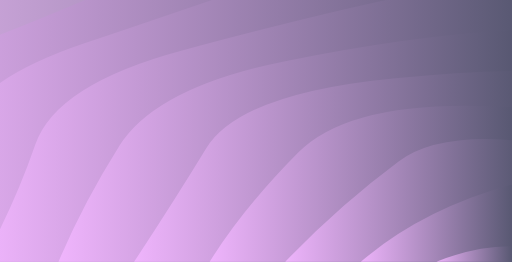
t = 0.00 s
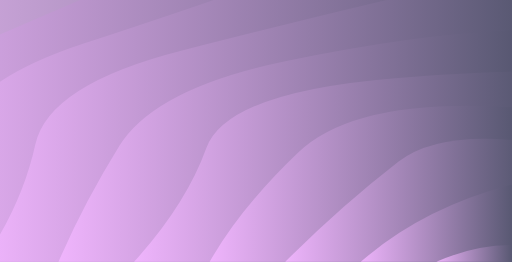
t = 0.54 s
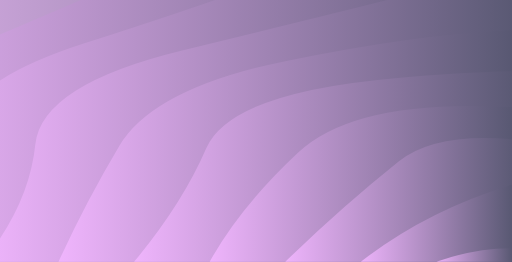
t = 1.07 s
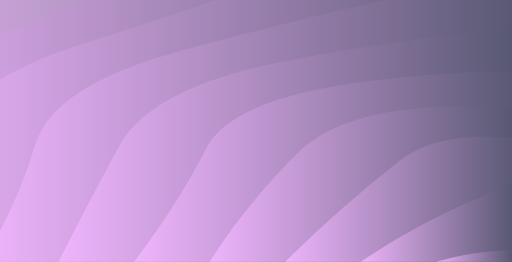
t = 1.61 s
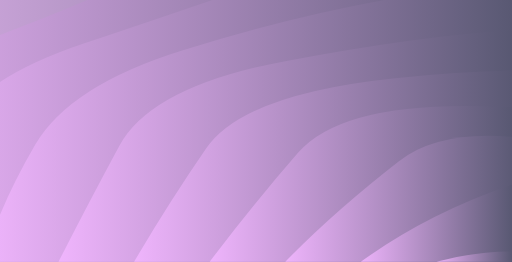
t = 2.15 s
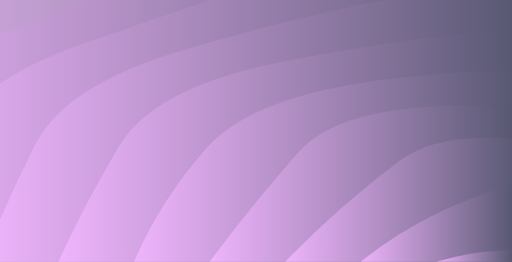
t = 2.69 s

The animated SVG that drew these frames (rendered in a browser with its animation timeline set to each time). Animation: 10 SMIL elements (animate=10); one cycle of 3.23 s, repeats indefinitely.

<?xml version="1.0" encoding="utf-8"?>
<svg xmlns="http://www.w3.org/2000/svg" xmlns:xlink="http://www.w3.org/1999/xlink" style="margin: auto; background: rgb(241, 242, 243); display: block; z-index: 1; position: relative; shape-rendering: auto;" width="2560" height="1308" preserveAspectRatio="xMidYMid" viewBox="0 0 2560 1308">
<g transform="translate(1280,654) scale(1,1) translate(-1280,-654)"><linearGradient id="lg-0.36061224183158536" x1="0" x2="0.5" y1="0" y2="0" gradientUnits="objectBoundingBox">
  <stop stop-color="#f2b6ff" offset="0"></stop>
  <stop stop-color="#585872" offset="1"></stop>
</linearGradient><path d="" fill="url(#lg-0.36061224183158536)" opacity="0.9">
  <animate attributeName="d" dur="3.2258064516129035s" repeatCount="indefinite" keyTimes="0;0.333;0.667;1" calcmod="spline" keySplines="0.2 0 0.2 1;0.2 0 0.2 1;0.2 0 0.2 1" begin="0s" values="M -1219.1765165744973 1308.0000000000002Q -1021.6232639724171 1020.2484752977005 -1034.2104523177954 711.311977726399T -497.4180266514836 173.03193644284806T 338.6557777474691 -254.14952299224205T 1392.1702316357646 -528.416902981123T 2559.999999999999 -622.923001437282T 3727.829768364234 -528.4169029811233T 4781.34422225253 -254.1495229922425T 5617.418026651483 173.03193644284738T 6154.210452317795 711.3119777263985T 6339.176516574497 1307.9999999999995;M -1219.1765165744973 1308.0000000000002Q -1024.0579707526472 1009.3234628247554 -1034.2104523177954 711.311977726399T -497.4180266514836 173.03193644284806T 338.6557777474691 -254.14952299224205T 1392.1702316357646 -528.416902981123T 2559.999999999999 -622.923001437282T 3727.829768364234 -528.4169029811233T 4781.34422225253 -254.1495229922425T 5617.418026651483 173.03193644284738T 6154.210452317795 711.3119777263985T 6339.176516574497 1307.9999999999995;M -1219.1765165744973 1308.0000000000002Q -1037.685581734981 1010.1460166434047 -1034.2104523177954 711.311977726399T -497.4180266514836 173.03193644284806T 338.6557777474691 -254.14952299224205T 1392.1702316357646 -528.416902981123T 2559.999999999999 -622.923001437282T 3727.829768364234 -528.4169029811233T 4781.34422225253 -254.1495229922425T 5617.418026651483 173.03193644284738T 6154.210452317795 711.3119777263985T 6339.176516574497 1307.9999999999995;M -1219.1765165744973 1308.0000000000002Q -1021.6232639724171 1020.2484752977005 -1034.2104523177954 711.311977726399T -497.4180266514836 173.03193644284806T 338.6557777474691 -254.14952299224205T 1392.1702316357646 -528.416902981123T 2559.999999999999 -622.923001437282T 3727.829768364234 -528.4169029811233T 4781.34422225253 -254.1495229922425T 5617.418026651483 173.03193644284738T 6154.210452317795 711.3119777263985T 6339.176516574497 1307.9999999999995"></animate>
</path><path d="" fill="url(#lg-0.36061224183158536)" opacity="0.9">
  <animate attributeName="d" dur="3.2258064516129035s" repeatCount="indefinite" keyTimes="0;0.333;0.667;1" calcmod="spline" keySplines="0.2 0 0.2 1;0.2 0 0.2 1;0.2 0 0.2 1" begin="-0.32258064516129037s" values="M -841.2588649170475 1308.0000000000002Q -647.4309053072034 1020.2201106129855 -636.1378567452043 713.6268944678314T -45.51545307886727 190.9439574756343T 859.3705675414747 -197.00553479674386T 1969.3775963336627 -403.42914805653436T 3150.622403666336 -403.4291480565346T 4260.6294324585215 -197.00553479674477T 5165.515453078866 190.94395747563385T 5756.137856745205 713.6268944678316T 5961.2588649170475 1307.9999999999995;M -841.2588649170475 1308.0000000000002Q -746.7560806539186 1020.7987144670536 -636.1378567452043 713.6268944678314T -45.51545307886727 190.9439574756343T 859.3705675414747 -197.00553479674386T 1969.3775963336627 -403.42914805653436T 3150.622403666336 -403.4291480565346T 4260.6294324585215 -197.00553479674477T 5165.515453078866 190.94395747563385T 5756.137856745205 713.6268944678316T 5961.2588649170475 1307.9999999999995;M -841.2588649170475 1308.0000000000002Q -639.2521255896486 1013.4997551396384 -636.1378567452043 713.6268944678314T -45.51545307886727 190.9439574756343T 859.3705675414747 -197.00553479674386T 1969.3775963336627 -403.42914805653436T 3150.622403666336 -403.4291480565346T 4260.6294324585215 -197.00553479674477T 5165.515453078866 190.94395747563385T 5756.137856745205 713.6268944678316T 5961.2588649170475 1307.9999999999995;M -841.2588649170475 1308.0000000000002Q -647.4309053072034 1020.2201106129855 -636.1378567452043 713.6268944678314T -45.51545307886727 190.9439574756343T 859.3705675414747 -197.00553479674386T 1969.3775963336627 -403.42914805653436T 3150.622403666336 -403.4291480565346T 4260.6294324585215 -197.00553479674477T 5165.515453078866 190.94395747563385T 5756.137856745205 713.6268944678316T 5961.2588649170475 1307.9999999999995"></animate>
</path><path d="" fill="url(#lg-0.36061224183158536)" opacity="0.9">
  <animate attributeName="d" dur="3.2258064516129035s" repeatCount="indefinite" keyTimes="0;0.333;0.667;1" calcmod="spline" keySplines="0.2 0 0.2 1;0.2 0 0.2 1;0.2 0 0.2 1" begin="-0.6451612903225807s" values="M -463.3412132595977 1308.0000000000002Q -305.864256522098 1013.313355417814 -233.20306672838387 716.8542065418239T 422.1749262633739 215.70500138769307T 1403.0174072989805 -119.15219190653306T 2559.9999999999995 -236.73840114982568T 3716.9825927010183 -119.15219190653329T 4697.825073736625 215.70500138769262T 5353.203066728383 716.8542065418228T 5583.341213259598 1307.9999999999995;M -463.3412132595977 1308.0000000000002Q -287.45740213250656 1020.1443152900747 -233.20306672838387 716.8542065418239T 422.1749262633739 215.70500138769307T 1403.0174072989805 -119.15219190653306T 2559.9999999999995 -236.73840114982568T 3716.9825927010183 -119.15219190653329T 4697.825073736625 215.70500138769262T 5353.203066728383 716.8542065418228T 5583.341213259598 1307.9999999999995;M -463.3412132595977 1308.0000000000002Q -228.28156820288768 1009.8133463263906 -233.20306672838387 716.8542065418239T 422.1749262633739 215.70500138769307T 1403.0174072989805 -119.15219190653306T 2559.9999999999995 -236.73840114982568T 3716.9825927010183 -119.15219190653329T 4697.825073736625 215.70500138769262T 5353.203066728383 716.8542065418228T 5583.341213259598 1307.9999999999995;M -463.3412132595977 1308.0000000000002Q -305.864256522098 1013.313355417814 -233.20306672838387 716.8542065418239T 422.1749262633739 215.70500138769307T 1403.0174072989805 -119.15219190653306T 2559.9999999999995 -236.73840114982568T 3716.9825927010183 -119.15219190653329T 4697.825073736625 215.70500138769262T 5353.203066728383 716.8542065418228T 5583.341213259598 1307.9999999999995"></animate>
</path><path d="" fill="url(#lg-0.36061224183158536)" opacity="0.9">
  <animate attributeName="d" dur="3.2258064516129035s" repeatCount="indefinite" keyTimes="0;0.333;0.667;1" calcmod="spline" keySplines="0.2 0 0.2 1;0.2 0 0.2 1;0.2 0 0.2 1" begin="-0.967741935483871s" values="M -85.42356160214786 1308.0000000000002Q -12.96787991535075 1016.8502459251986 176.55572858092728 721.5427357318059T 910.6053877442512 251.2405250782706T 1971.33787836225 -9.757511262577054T 3148.662121637749 -9.757511262577054T 4209.394612255748 251.24052507827037T 4943.444271419072 721.5427357318055T 5205.423561602148 1307.9999999999998;M -85.42356160214786 1308.0000000000002Q 82.49242319543328 1023.0278197002577 176.55572858092728 721.5427357318059T 910.6053877442512 251.2405250782706T 1971.33787836225 -9.757511262577054T 3148.662121637749 -9.757511262577054T 4209.394612255748 251.24052507827037T 4943.444271419072 721.5427357318055T 5205.423561602148 1307.9999999999998;M -85.42356160214786 1308.0000000000002Q 153.51920900160667 1020.3594149620752 176.55572858092728 721.5427357318059T 910.6053877442512 251.2405250782706T 1971.33787836225 -9.757511262577054T 3148.662121637749 -9.757511262577054T 4209.394612255748 251.24052507827037T 4943.444271419072 721.5427357318055T 5205.423561602148 1307.9999999999998;M -85.42356160214786 1308.0000000000002Q -12.96787991535075 1016.8502459251986 176.55572858092728 721.5427357318059T 910.6053877442512 251.2405250782706T 1971.33787836225 -9.757511262577054T 3148.662121637749 -9.757511262577054T 4209.394612255748 251.24052507827037T 4943.444271419072 721.5427357318055T 5205.423561602148 1307.9999999999998"></animate>
</path><path d="" fill="url(#lg-0.36061224183158536)" opacity="0.9">
  <animate attributeName="d" dur="3.2258064516129035s" repeatCount="indefinite" keyTimes="0;0.333;0.667;1" calcmod="spline" keySplines="0.2 0 0.2 1;0.2 0 0.2 1;0.2 0 0.2 1" begin="-1.2903225806451615s" values="M 292.49409005530197 1308.0000000000002Q 441.854557046187 1027.4517732913005 596.2822787565415 728.7230995688157T 1426.24704502765 304.66297680217065T 2559.9999999999995 149.44619913763063T 3693.7529549723477 304.66297680216996T 4523.717721243458 728.7230995688157T 4827.505909944698 1307.9999999999998;M 292.49409005530197 1308.0000000000002Q 409.9977764788373 1024.327450396532 596.2822787565415 728.7230995688157T 1426.24704502765 304.66297680217065T 2559.9999999999995 149.44619913763063T 3693.7529549723477 304.66297680216996T 4523.717721243458 728.7230995688157T 4827.505909944698 1307.9999999999998;M 292.49409005530197 1308.0000000000002Q 420.5060978195834 1014.6690034160422 596.2822787565415 728.7230995688157T 1426.24704502765 304.66297680217065T 2559.9999999999995 149.44619913763063T 3693.7529549723477 304.66297680216996T 4523.717721243458 728.7230995688157T 4827.505909944698 1307.9999999999998;M 292.49409005530197 1308.0000000000002Q 441.854557046187 1027.4517732913005 596.2822787565415 728.7230995688157T 1426.24704502765 304.66297680217065T 2559.9999999999995 149.44619913763063T 3693.7529549723477 304.66297680216996T 4523.717721243458 728.7230995688157T 4827.505909944698 1307.9999999999998"></animate>
</path><path d="" fill="url(#lg-0.36061224183158536)" opacity="0.9">
  <animate attributeName="d" dur="3.2258064516129035s" repeatCount="indefinite" keyTimes="0;0.333;0.667;1" calcmod="spline" keySplines="0.2 0 0.2 1;0.2 0 0.2 1;0.2 0 0.2 1" begin="-1.6129032258064515s" values="M 670.4117417127513 1308.0000000000002Q 892.4975935792927 1015.1432002141855 1031.2909866742582 740.515968221424T 1976.0851158178823 389.7915485094385T 3143.914884182117 389.79154850943837T 4088.7090133257416 740.5159682214237T 4449.588258287249 1307.9999999999998;M 670.4117417127513 1308.0000000000002Q 796.0878155370422 1010.0106009583463 1031.2909866742582 740.515968221424T 1976.0851158178823 389.7915485094385T 3143.914884182117 389.79154850943837T 4088.7090133257416 740.5159682214237T 4449.588258287249 1307.9999999999998;M 670.4117417127513 1308.0000000000002Q 929.7237259196661 1022.6218932069271 1031.2909866742582 740.515968221424T 1976.0851158178823 389.7915485094385T 3143.914884182117 389.79154850943837T 4088.7090133257416 740.5159682214237T 4449.588258287249 1307.9999999999998;M 670.4117417127513 1308.0000000000002Q 892.4975935792927 1015.1432002141855 1031.2909866742582 740.515968221424T 1976.0851158178823 389.7915485094385T 3143.914884182117 389.79154850943837T 4088.7090133257416 740.5159682214237T 4449.588258287249 1307.9999999999998"></animate>
</path><path d="" fill="url(#lg-0.36061224183158536)" opacity="0.9">
  <animate attributeName="d" dur="3.2258064516129035s" repeatCount="indefinite" keyTimes="0;0.333;0.667;1" calcmod="spline" keySplines="0.2 0 0.2 1;0.2 0 0.2 1;0.2 0 0.2 1" begin="-1.935483870967742s" values="M 1048.3293933702012 1308Q 1199.422938693716 1031.3494575476968 1491.087463131687 761.8525006938465T 2559.9999999999995 535.6307994250872T 3628.9125368683126 761.8525006938463T 4071.670606629799 1307.9999999999998;M 1048.3293933702012 1308Q 1266.1398545995835 1037.5020910645317 1491.087463131687 761.8525006938465T 2559.9999999999995 535.6307994250872T 3628.9125368683126 761.8525006938463T 4071.670606629799 1307.9999999999998;M 1048.3293933702012 1308Q 1203.0231231395444 1039.942534436163 1491.087463131687 761.8525006938465T 2559.9999999999995 535.6307994250872T 3628.9125368683126 761.8525006938463T 4071.670606629799 1307.9999999999998;M 1048.3293933702012 1308Q 1199.422938693716 1031.3494575476968 1491.087463131687 761.8525006938465T 2559.9999999999995 535.6307994250872T 3628.9125368683126 761.8525006938463T 4071.670606629799 1307.9999999999998"></animate>
</path><path d="" fill="url(#lg-0.36061224183158536)" opacity="0.9">
  <animate attributeName="d" dur="3.2258064516129035s" repeatCount="indefinite" keyTimes="0;0.333;0.667;1" calcmod="spline" keySplines="0.2 0 0.2 1;0.2 0 0.2 1;0.2 0 0.2 1" begin="-2.2580645161290325s" values="M 1426.247045027651 1308Q 1704.1220244982867 1038.4741087133407 1993.123522513825 806.3314884010854T 3126.876477486174 806.3314884010849T 3693.752954972349 1307.9999999999998;M 1426.247045027651 1308Q 1661.734716895859 1066.1532088532128 1993.123522513825 806.3314884010854T 3126.876477486174 806.3314884010849T 3693.752954972349 1307.9999999999998;M 1426.247045027651 1308Q 1690.6121294409913 1029.11906080062 1993.123522513825 806.3314884010854T 3126.876477486174 806.3314884010849T 3693.752954972349 1307.9999999999998;M 1426.247045027651 1308Q 1704.1220244982867 1038.4741087133407 1993.123522513825 806.3314884010854T 3126.876477486174 806.3314884010849T 3693.752954972349 1307.9999999999998"></animate>
</path><path d="" fill="url(#lg-0.36061224183158536)" opacity="0.9">
  <animate attributeName="d" dur="3.2258064516129035s" repeatCount="indefinite" keyTimes="0;0.333;0.667;1" calcmod="spline" keySplines="0.2 0 0.2 1;0.2 0 0.2 1;0.2 0 0.2 1" begin="-2.580645161290323s" values="M 1804.1646966851006 1308Q 2113.7931344735657 1036.547739205358 2560 921.8153997125436T 3315.8353033148996 1308;M 1804.1646966851006 1308Q 2145.963323656281 1081.9832677755874 2560 921.8153997125436T 3315.8353033148996 1308;M 1804.1646966851006 1308Q 2112.3444428640028 1048.9933824890952 2560 921.8153997125436T 3315.8353033148996 1308;M 1804.1646966851006 1308Q 2113.7931344735657 1036.547739205358 2560 921.8153997125436T 3315.8353033148996 1308"></animate>
</path><path d="" fill="url(#lg-0.36061224183158536)" opacity="0.9">
  <animate attributeName="d" dur="3.2258064516129035s" repeatCount="indefinite" keyTimes="0;0.333;0.667;1" calcmod="spline" keySplines="0.2 0 0.2 1;0.2 0 0.2 1;0.2 0 0.2 1" begin="-2.903225806451613s" values="M 2182.08234834255 1308Q 2560 1127.7045618393436 2937.91765165745 1308;M 2182.08234834255 1308Q 2560 1190.2171079306713 2937.91765165745 1308;M 2182.08234834255 1308Q 2560 1209.5613635001641 2937.91765165745 1308;M 2182.08234834255 1308Q 2560 1127.7045618393436 2937.91765165745 1308"></animate>
</path></g>
</svg>